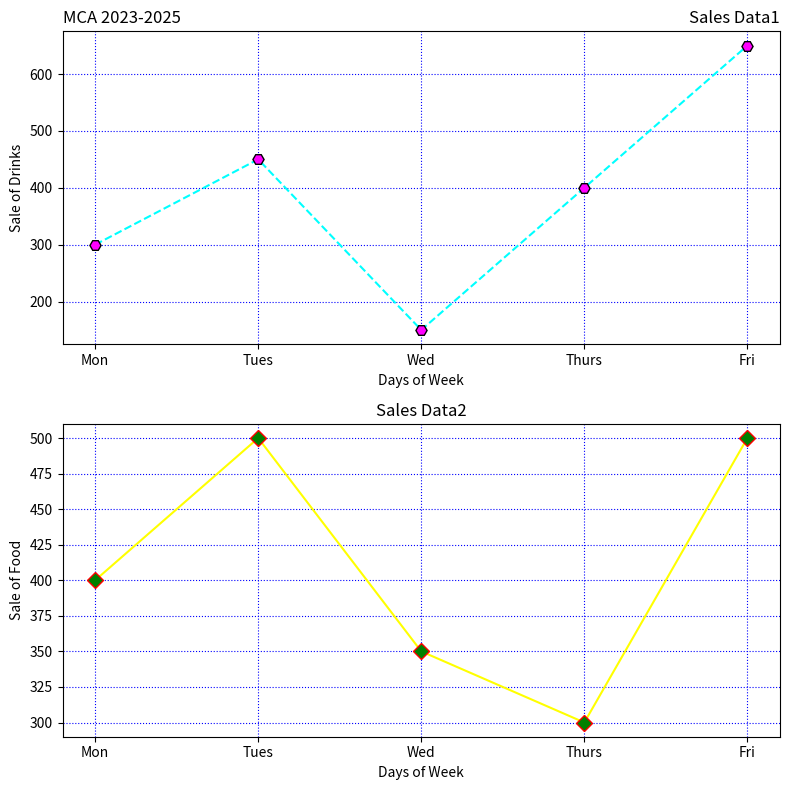

Here is the Python script that generated this plot:
# -*- coding: utf-8 -*-
"""program 9

Automatically generated by Colab.

Original file is located at
    https://colab.research.google.com/<link-removed>
"""

import matplotlib.pyplot as plt
days = ['Mon', 'Tues', 'Wed', 'Thurs', 'Fri']
drinks_sales = [300, 450, 150, 400, 650]
food_sales = [400, 500, 350, 300, 500]
fig, axs = plt.subplots(2, 1, figsize=(8, 8))
axs[0].plot(days, drinks_sales, linestyle='--', color='cyan', marker='H',
markersize=8,markerfacecolor='magenta', markeredgecolor='black')
axs[0].set_xlabel('Days of Week')
axs[0].set_ylabel('Sale of Drinks')
axs[0].set_title('Sales Data1', loc='right')
axs[0].set_title('MCA 2023-2025', loc='left')
axs[0].grid(True, color='blue', linestyle='dotted')
axs[1].plot(days, food_sales, linestyle='-', color='yellow', marker='D', markersize=8,
markerfacecolor='green', markeredgecolor='red')
axs[1].set_xlabel('Days of Week')
axs[1].set_ylabel('Sale of Food')
axs[1].set_title('Sales Data2', loc='center')
axs[1].grid(True, color='blue', linestyle='dotted')
plt.tight_layout()
plt.show()